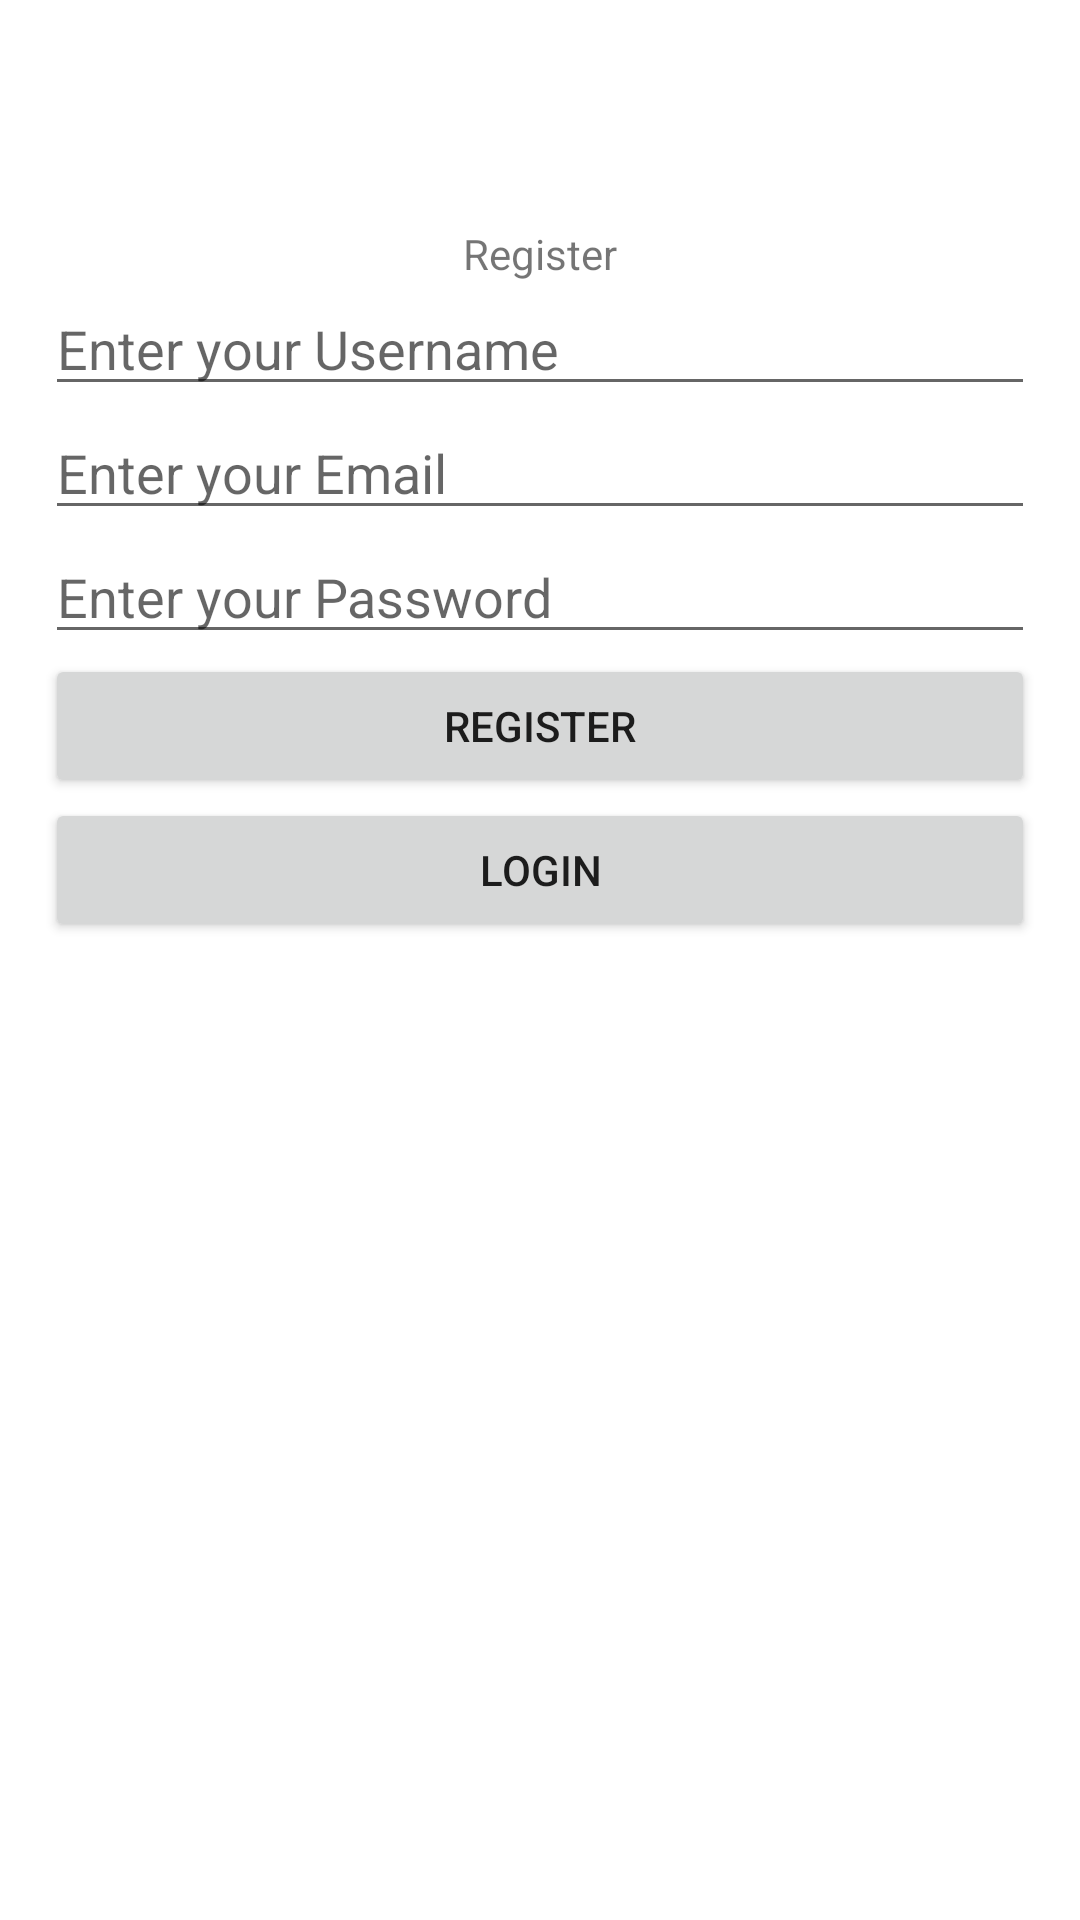

Write the Android layout XML for this screen, with the resource values it uses.
<!-- AndroidManifest.xml: application theme Theme.LvlUp -->
<!-- res/layout/activity_registration.xml -->
<?xml version="1.0" encoding="utf-8"?>
<RelativeLayout xmlns:android="http://schemas.android.com/apk/res/android"
    xmlns:app="http://schemas.android.com/apk/res-auto"
    xmlns:tools="http://schemas.android.com/tools"
    android:layout_width="match_parent"
    android:layout_height="match_parent"
    android:gravity="top"
    android:orientation="vertical"
    android:padding="15dp"
    tools:context=".login.RegistrationActivity">
    

    

    <TextView
        android:id="@+id/register_text"
        android:layout_width="wrap_content"
        android:layout_height="wrap_content"
        android:layout_centerHorizontal="true"
        android:layout_alignParentTop="true"
        android:layout_marginTop="60dp"
        android:text="Register" />

    <EditText
        android:id="@+id/username"
        android:layout_below="@+id/register_text"
        android:layout_width="match_parent"
        android:layout_height="wrap_content"
        android:hint="Enter your Username" />

    <EditText
        android:id="@+id/email"
        android:layout_below="@+id/username"
        android:layout_width="match_parent"
        android:layout_height="wrap_content"
        android:hint="Enter your Email" />

    <EditText
        android:id="@+id/passwd"
        android:layout_below="@+id/email"
        android:layout_width="match_parent"
        android:layout_height="wrap_content"
        android:hint="Enter your Password"
        android:inputType="textPassword" />

    <Button
        android:id="@+id/btnregister"
        android:layout_below="@+id/passwd"
        android:layout_width="match_parent"
        android:layout_height="wrap_content"
        android:text="Register" />

    <Button
        android:id="@+id/button_login"
        android:layout_below="@+id/btnregister"
        android:layout_width="match_parent"
        android:layout_height="wrap_content"
        android:text="login" />


    

    

    
    <ProgressBar
        android:id="@+id/progressbar"
        android:layout_below="@+id/button_login"
        android:layout_width="wrap_content"
        android:layout_height="wrap_content"
        android:visibility="gone" />


</RelativeLayout>
<!-- resources referenced by this layout -->
<resources>
  <style name="Theme.LvlUp" parent="Theme.MaterialComponents.DayNight.DarkActionBar">
          
          <item name="colorPrimary">#a4cf3a</item>
          <item name="colorPrimaryVariant">#2B3310</item>
          <item name="colorOnPrimary">#051E1C</item>
          
          <item name="colorSecondary">#080728</item>
          <item name="colorSecondaryVariant">#0B3147</item>
          <item name="colorOnSecondary">@color/black</item>
          
          <item name="android:statusBarColor">?attr/colorPrimaryVariant</item>
          
      </style>
  <color name="black">#FF000000</color>
</resources>
